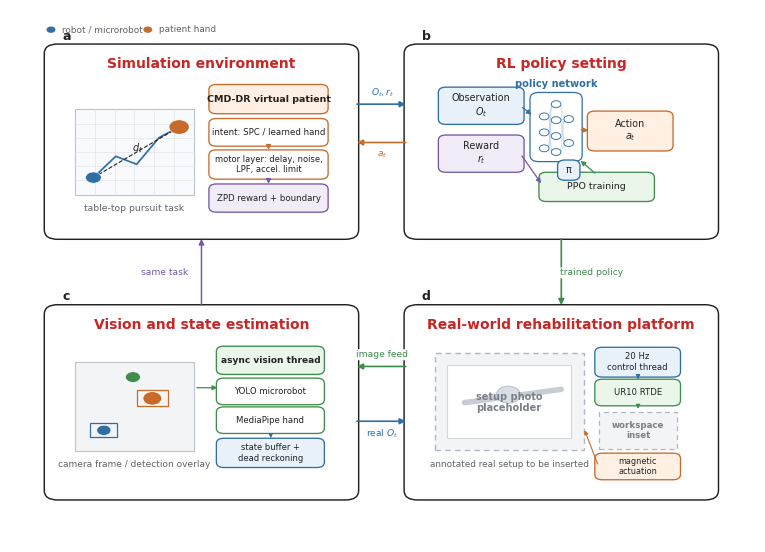

Write Python code to recreate this figure.
from pathlib import Path
import matplotlib as mpl
import matplotlib.pyplot as plt
from matplotlib.patches import FancyBboxPatch, Rectangle, Circle, FancyArrowPatch
from matplotlib.lines import Line2D

OUT_DIR = Path("manuscripts/figures/paper_ready")
DRAFT_DIR = Path("manuscripts/figures/drafts")
OUT_DIR.mkdir(parents=True, exist_ok=True)
DRAFT_DIR.mkdir(parents=True, exist_ok=True)

mpl.rcParams.update({
    "font.family": "DejaVu Sans",
    "font.size": 8,
    "pdf.fonttype": 42,
    "ps.fonttype": 42,
    "svg.fonttype": "none",
})

C = {
    "black": "#222222",
    "gray": "#5F6368",
    "border": "#222222",
    "light_border": "#AEB7C2",
    "grid": "#DDE1E7",
    "blue": "#2F6FA5",
    "blue_l": "#E9F2FB",
    "orange": "#C76B2D",
    "orange_l": "#FFF0E3",
    "green": "#3F8C4D",
    "green_l": "#EAF6EA",
    "purple": "#7358A6",
    "purple_l": "#F1ECF8",
    "red": "#C92525",
    "red_l": "#FCEAEA",
    "photo": "#F3F4F6",
    "photo2": "#FFFFFF",
}

fig = plt.figure(figsize=(7.45, 5.32), dpi=450)
ax = fig.add_axes([0, 0, 1, 1])
ax.set_xlim(0, 1)
ax.set_ylim(0, 1)
ax.axis("off")


def txt(x, y, s, size=8, weight="normal", color=None, ha="center", va="center", z=20, **kw):
    ax.text(x, y, s, fontsize=size, fontweight=weight, color=color or C["black"], ha=ha, va=va, zorder=z, **kw)


def panel(x, y, w, h, label, title):
    p = FancyBboxPatch((x, y), w, h, boxstyle="round,pad=0.006,rounding_size=0.018", facecolor="white", edgecolor=C["border"], linewidth=1.05, zorder=0)
    ax.add_patch(p)
    txt(x + 0.018, y + h + 0.021, label, size=9, weight="bold", ha="left")
    txt(x + w / 2, y + h - 0.032, title, size=10, weight="bold", color=C["red"])


def box(x, y, w, h, s="", fc="white", ec=None, lw=0.95, r=0.010, size=7.0, weight="normal", color=None, z=5, ls="solid"):
    p = FancyBboxPatch((x, y), w, h, boxstyle=f"round,pad=0.005,rounding_size={r}", facecolor=fc, edgecolor=ec or C["border"], linewidth=lw, linestyle=ls, zorder=z)
    ax.add_patch(p)
    if s:
        txt(x + w / 2, y + h / 2, s, size=size, weight=weight, color=color, z=z + 1)
    return p


def rect(x, y, w, h, fc="white", ec=None, lw=0.9, z=5, ls="solid"):
    p = Rectangle((x, y), w, h, facecolor=fc, edgecolor=ec or C["border"], linewidth=lw, linestyle=ls, zorder=z)
    ax.add_patch(p)
    return p


def arrow(x1, y1, x2, y2, color=None, lw=1.18, ms=8.5, z=15):
    ax.add_patch(FancyArrowPatch((x1, y1), (x2, y2), arrowstyle="-|>", mutation_scale=ms, linewidth=lw, color=color or C["black"], connectionstyle="arc3,rad=0", zorder=z))


def label_box(x, y, s, color):
    txt(x, y, s, size=6.6, color=color, bbox=dict(boxstyle="round,pad=0.11", fc="white", ec="none", alpha=0.94))


def grid_rect(x, y, w, h):
    rect(x, y, w, h, fc="#F8FAFD", ec="#BBC4CE", lw=0.8, z=4)
    for k in range(1, 6):
        xx = x + w * k / 6
        yy = y + h * k / 6
        ax.add_line(Line2D([xx, xx], [y, y + h], color=C["grid"], lw=0.42, zorder=4))
        ax.add_line(Line2D([x, x + w], [yy, yy], color=C["grid"], lw=0.42, zorder=4))

# Geometry.
lx, rx = 0.052, 0.535
by, ty = 0.085, 0.575
pw, ph = 0.410, 0.355
panel(lx, ty, pw, ph, "a", "Simulation environment")
panel(rx, ty, pw, ph, "b", "RL policy setting")
panel(lx, by, pw, ph, "c", "Vision and state estimation")
panel(rx, by, pw, ph, "d", "Real-world rehabilitation platform")

# a) Simulation environment: task + CMD-DR.
sx, sy = lx, ty
grid_rect(sx + 0.035, sy + 0.078, 0.160, 0.160)
ax.plot([sx + 0.060, sx + 0.090, sx + 0.118, sx + 0.148, sx + 0.175], [sy + 0.110, sy + 0.150, sy + 0.135, sy + 0.185, sy + 0.205], color=C["blue"], lw=1.25, zorder=6)
ax.add_patch(Circle((sx + 0.060, sy + 0.110), 0.0105, facecolor=C["blue"], edgecolor="white", lw=0.4, zorder=7))
ax.add_patch(Circle((sx + 0.175, sy + 0.205), 0.0135, facecolor=C["orange"], edgecolor="white", lw=0.4, zorder=7))
ax.plot([sx + 0.060, sx + 0.175], [sy + 0.110, sy + 0.205], color=C["black"], lw=0.8, ls="--", zorder=6)
txt(sx + 0.119, sy + 0.166, r"$d_t$", size=7)
txt(sx + 0.115, sy + 0.052, "table-top pursuit task", size=6.7, color=C["gray"])
box(sx + 0.220, sy + 0.235, 0.150, 0.045, "CMD-DR virtual patient", fc=C["orange_l"], ec=C["orange"], size=6.8, weight="bold")
box(sx + 0.220, sy + 0.174, 0.150, 0.042, "intent: SPC / learned hand", fc="white", ec=C["orange"], size=6.2)
box(sx + 0.220, sy + 0.112, 0.150, 0.045, "motor layer: delay, noise,\nLPF, accel. limit", fc="white", ec=C["orange"], size=6.0)
box(sx + 0.220, sy + 0.050, 0.150, 0.043, "ZPD reward + boundary", fc=C["purple_l"], ec=C["purple"], size=6.2)
arrow(sx + 0.295, sy + 0.174, sx + 0.295, sy + 0.157, color=C["orange"], lw=0.9, ms=7)
arrow(sx + 0.295, sy + 0.112, sx + 0.295, sy + 0.093, color=C["purple"], lw=0.9, ms=7)

# b) RL policy setting.
px, py = rx, ty
box(px + 0.045, py + 0.215, 0.105, 0.060, "Observation\n$O_t$", fc=C["blue_l"], ec=C["blue"], size=6.9)
box(px + 0.045, py + 0.125, 0.105, 0.060, "Reward\n$r_t$", fc=C["purple_l"], ec=C["purple"], size=6.9)
box(px + 0.245, py + 0.165, 0.105, 0.065, "Action\n$a_t$", fc=C["orange_l"], ec=C["orange"], size=6.9)
box(px + 0.180, py + 0.070, 0.145, 0.045, "PPO training", fc=C["green_l"], ec=C["green"], size=6.8)

# Generic neural network placeholder; detailed dual-stream / auxiliary heads are reserved for a separate figure.
box(px + 0.168, py + 0.145, 0.060, 0.120, fc="white", ec=C["blue"], lw=0.9, r=0.012)
box(px + 0.205, py + 0.110, 0.020, 0.028, "π", fc=C["blue_l"], ec=C["blue"], size=7.0)
txt(px + 0.198, py + 0.285, "policy network", size=7.1, weight="bold", color=C["blue"])
for xoff, ys in [
    (0.182, [0.165, 0.195, 0.225]),
    (0.198, [0.158, 0.188, 0.218, 0.248]),
    (0.215, [0.175, 0.220]),
]:
    for yy in ys:
        ax.add_patch(Circle((px + xoff, py + yy), 0.0065, facecolor="white", edgecolor=C["blue"], lw=0.65, zorder=7))
for y1 in [0.165, 0.195, 0.225]:
    for y2 in [0.158, 0.188, 0.218, 0.248]:
        ax.add_line(Line2D([px + 0.188, px + 0.192], [py + y1, py + y2], color="#B5CBE2", lw=0.30, zorder=6))
for y1 in [0.158, 0.188, 0.218, 0.248]:
    for y2 in [0.175, 0.220]:
        ax.add_line(Line2D([px + 0.204, px + 0.209], [py + y1, py + y2], color="#B5CBE2", lw=0.30, zorder=6))
arrow(px + 0.150, py + 0.245, px + 0.168, py + 0.225, color=C["blue"], lw=0.9, ms=7)
arrow(px + 0.228, py + 0.200, px + 0.245, py + 0.198, color=C["orange"], lw=0.9, ms=7)
arrow(px + 0.150, py + 0.155, px + 0.180, py + 0.095, color=C["purple"], lw=0.9, ms=7)
arrow(px + 0.253, py + 0.115, px + 0.228, py + 0.145, color=C["green"], lw=0.9, ms=7)

# c) Vision/state estimation.
vx, vy = lx, by
rect(vx + 0.035, vy + 0.086, 0.160, 0.168, fc=C["photo"], ec="#BBC4CE", lw=0.8)
rect(vx + 0.056, vy + 0.112, 0.035, 0.026, fc="none", ec=C["blue"], lw=0.9)
rect(vx + 0.118, vy + 0.170, 0.042, 0.030, fc="none", ec=C["orange"], lw=0.9)
ax.add_patch(Circle((vx + 0.074, vy + 0.125), 0.0095, facecolor=C["blue"], edgecolor="white", lw=0.4, zorder=7))
ax.add_patch(Circle((vx + 0.139, vy + 0.185), 0.0125, facecolor=C["orange"], edgecolor="white", lw=0.4, zorder=7))
ax.add_patch(Circle((vx + 0.113, vy + 0.225), 0.0100, facecolor=C["green"], edgecolor="white", lw=0.4, zorder=7))
txt(vx + 0.115, vy + 0.060, "camera frame / detection overlay", size=6.5, color=C["gray"])
box(vx + 0.230, vy + 0.235, 0.135, 0.043, "async vision thread", fc=C["green_l"], ec=C["green"], size=6.5, weight="bold")
box(vx + 0.230, vy + 0.178, 0.135, 0.040, "YOLO microrobot", fc="white", ec=C["green"], size=6.1)
box(vx + 0.230, vy + 0.124, 0.135, 0.040, "MediaPipe hand", fc="white", ec=C["green"], size=6.1)
box(vx + 0.230, vy + 0.060, 0.135, 0.045, "state buffer +\ndead reckoning", fc=C["blue_l"], ec=C["blue"], size=6.0)
arrow(vx + 0.195, vy + 0.205, vx + 0.230, vy + 0.205, color=C["green"], lw=0.9, ms=7)
arrow(vx + 0.298, vy + 0.124, vx + 0.298, vy + 0.105, color=C["blue"], lw=0.8, ms=6)

# d) Real-world platform with placeholders.
rx0, ry0 = rx, by
rect(rx0 + 0.035, ry0 + 0.088, 0.200, 0.183, fc=C["photo"], ec="#AEB7C2", lw=1.0, ls=(0, (4, 3)))
rect(rx0 + 0.052, ry0 + 0.110, 0.166, 0.137, fc="white", ec="#D3D8DF", lw=0.8)
ax.add_line(Line2D([rx0 + 0.075, rx0 + 0.205], [ry0 + 0.177, ry0 + 0.202], color="#C6CDD5", lw=4.0, solid_capstyle="round", zorder=6))
ax.add_patch(Circle((rx0 + 0.134, ry0 + 0.192), 0.016, facecolor="#D9DEE5", edgecolor="#B8C0CA", lw=0.7, zorder=7))
txt(rx0 + 0.135, ry0 + 0.177, "setup photo\nplaceholder", size=7.0, weight="bold", color="#7A8088")
rect(rx0 + 0.255, ry0 + 0.090, 0.105, 0.070, fc=C["photo"], ec="#AEB7C2", lw=0.9, ls=(0, (4, 3)))
txt(rx0 + 0.308, ry0 + 0.125, "workspace\ninset", size=6.2, weight="bold", color="#7A8088")
box(rx0 + 0.255, ry0 + 0.230, 0.105, 0.046, "20 Hz\ncontrol thread", fc=C["blue_l"], ec=C["blue"], size=6.1)
box(rx0 + 0.255, ry0 + 0.176, 0.105, 0.040, "UR10 RTDE", fc=C["green_l"], ec=C["green"], size=6.1)
box(rx0 + 0.255, ry0 + 0.037, 0.105, 0.040, "magnetic\nactuation", fc=C["orange_l"], ec=C["orange"], size=5.9)
arrow(rx0 + 0.308, ry0 + 0.230, rx0 + 0.308, ry0 + 0.216, color=C["blue"], lw=0.8, ms=6)
arrow(rx0 + 0.308, ry0 + 0.176, rx0 + 0.308, ry0 + 0.160, color=C["green"], lw=0.8, ms=6)
arrow(rx0 + 0.255, ry0 + 0.057, rx0 + 0.235, ry0 + 0.130, color=C["orange"], lw=0.8, ms=6)
txt(rx0 + 0.135, ry0 + 0.060, "annotated real setup to be inserted", size=6.4, color=C["gray"])

# Inter-panel connectors, strictly straight.
arrow(lx + pw, ty + 0.248, rx, ty + 0.248, color=C["blue"], lw=1.2, ms=8.5)
label_box(0.500, ty + 0.270, r"$O_t, r_t$", C["blue"])
arrow(rx, ty + 0.176, lx + pw, ty + 0.176, color=C["orange"], lw=1.2, ms=8.5)
label_box(0.500, ty + 0.153, r"$a_t$", C["orange"])
arrow(rx + pw / 2, ty, rx + pw / 2, by + ph, color=C["green"], lw=1.2, ms=8.5)
label_box(rx + pw / 2 + 0.040, 0.506, "trained policy", C["green"])
arrow(rx, by + 0.245, lx + pw, by + 0.245, color=C["green"], lw=1.2, ms=8.5)
label_box(0.500, by + 0.267, "image feed", C["green"])
arrow(lx + pw, by + 0.142, rx, by + 0.142, color=C["blue"], lw=1.2, ms=8.5)
label_box(0.500, by + 0.119, r"real $O_t$", C["blue"])
arrow(lx + pw / 2, by + ph, lx + pw / 2, ty, color=C["purple"], lw=1.05, ms=8)
label_box(lx + pw / 2 - 0.050, 0.506, "same task", C["purple"])

# Legend.
ax.add_patch(Circle((0.055, 0.963), 0.006, facecolor=C["blue"], edgecolor="none"))
txt(0.070, 0.963, "robot / microrobot", size=6.4, color=C["gray"], ha="left")
ax.add_patch(Circle((0.185, 0.963), 0.006, facecolor=C["orange"], edgecolor="none"))
txt(0.200, 0.963, "patient hand", size=6.4, color=C["gray"], ha="left")

for path in [
    OUT_DIR / "fig_overview_system_framework_orthogonal_v5.png",
    DRAFT_DIR / "fig_overview_system_framework_orthogonal_v5_draft.png",
]:
    fig.savefig(path, dpi=450, bbox_inches="tight", pad_inches=0.035, facecolor="white")
fig.savefig(OUT_DIR / "fig_overview_system_framework_orthogonal_v5.pdf", bbox_inches="tight", pad_inches=0.035, facecolor="white")
fig.savefig(OUT_DIR / "fig_overview_system_framework_orthogonal_v5.svg", bbox_inches="tight", pad_inches=0.035, facecolor="white")
plt.close(fig)

print((OUT_DIR / "fig_overview_system_framework_orthogonal_v5.png").as_posix())
print((OUT_DIR / "fig_overview_system_framework_orthogonal_v5.pdf").as_posix())
print((OUT_DIR / "fig_overview_system_framework_orthogonal_v5.svg").as_posix())
print((DRAFT_DIR / "fig_overview_system_framework_orthogonal_v5_draft.png").as_posix())
